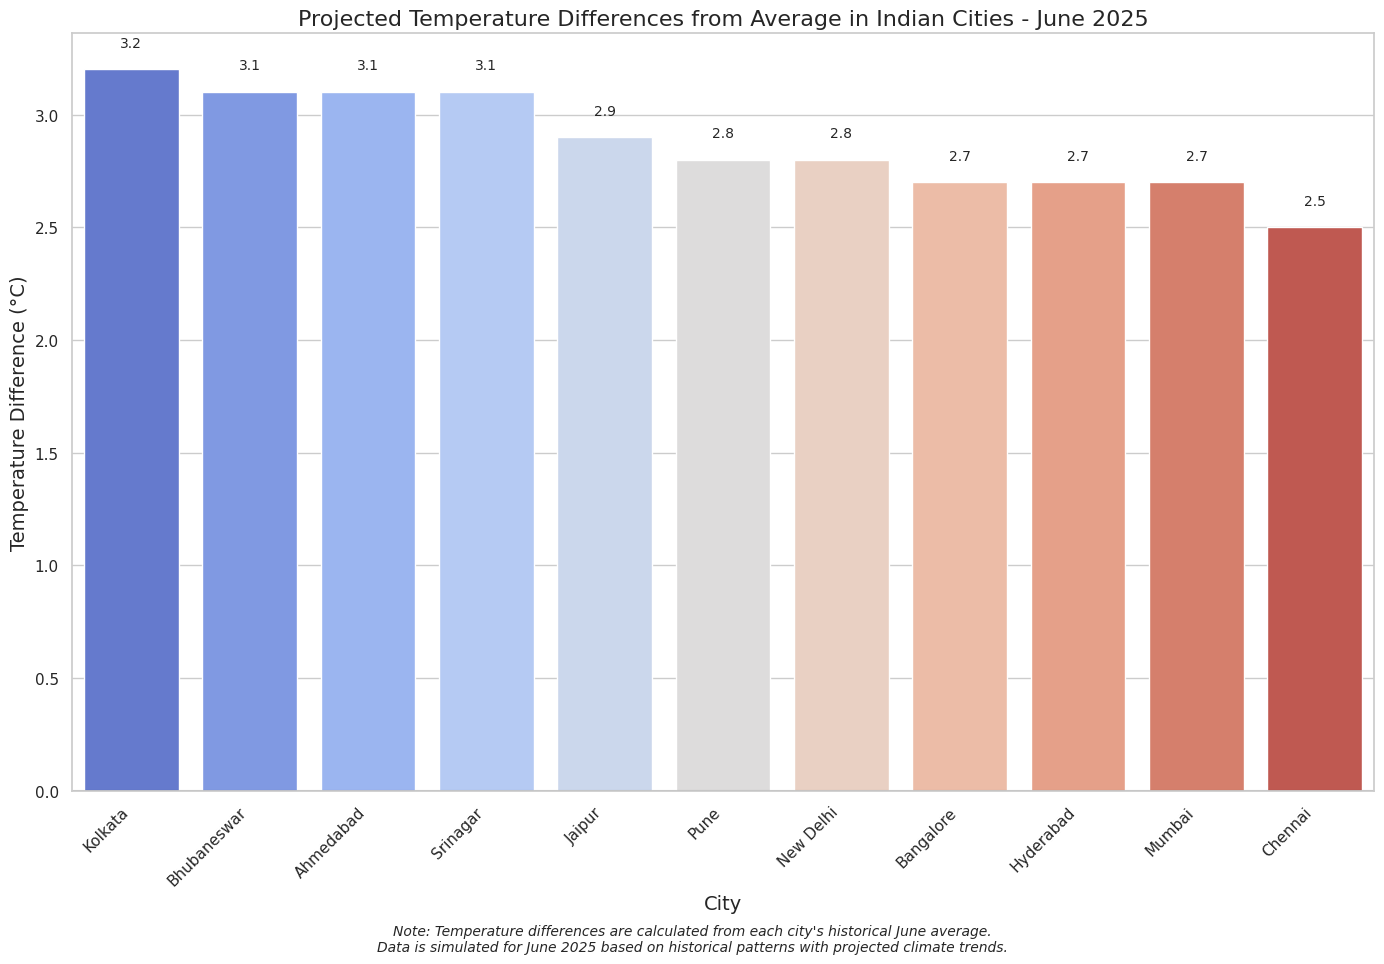
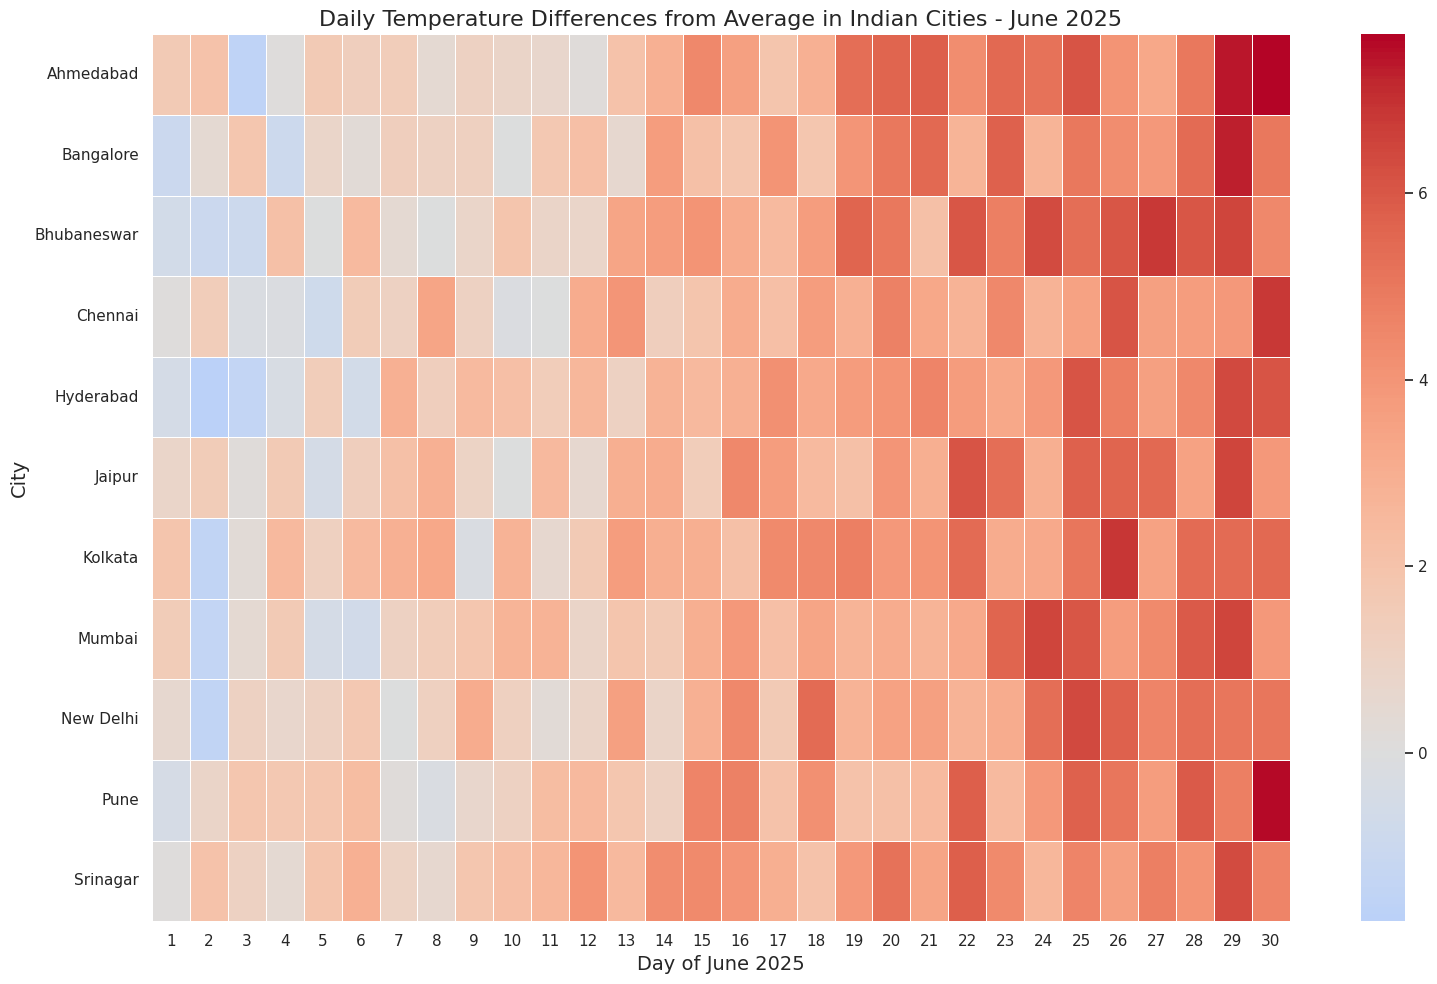

These figures' Python source, in order:
#!/usr/bin/env python3
"""
India Temperature Difference Graph for June 2025
This script generates a visualization of temperature differences across India for June 2025.
"""

import pandas as pd
import numpy as np
import matplotlib.pyplot as plt
import seaborn as sns
from datetime import datetime, timedelta
import random

# Set the style for our plots
sns.set(style="whitegrid")
plt.rcParams['figure.figsize'] = (12, 8)

# Create a date range for June 2025
start_date = datetime(2025, 6, 1)
end_date = datetime(2025, 6, 30)
date_range = pd.date_range(start=start_date, end=end_date)

# Major cities in India with their approximate coordinates
cities = {
    'New Delhi': {'lat': 28.6139, 'lon': 77.2090, 'base_temp': 38},
    'Mumbai': {'lat': 19.0760, 'lon': 72.8777, 'base_temp': 32},
    'Chennai': {'lat': 13.0827, 'lon': 80.2707, 'base_temp': 36},
    'Kolkata': {'lat': 22.5726, 'lon': 88.3639, 'base_temp': 34},
    'Bangalore': {'lat': 12.9716, 'lon': 77.5946, 'base_temp': 29},
    'Hyderabad': {'lat': 17.3850, 'lon': 78.4867, 'base_temp': 35},
    'Ahmedabad': {'lat': 23.0225, 'lon': 72.5714, 'base_temp': 37},
    'Pune': {'lat': 18.5204, 'lon': 73.8567, 'base_temp': 31},
    'Jaipur': {'lat': 26.9124, 'lon': 75.7873, 'base_temp': 39},
    'Srinagar': {'lat': 34.0837, 'lon': 74.7973, 'base_temp': 25},
    'Bhubaneswar': {'lat': 20.2961, 'lon': 85.8245, 'base_temp': 35},
}

# Generate temperature data for each city
data = []

# Simulate temperature patterns with some randomness
for city, info in cities.items():
    base_temp = info['base_temp']
    
    # Add some randomness to create variations
    for date in date_range:
        # Day of month effect (temperatures tend to increase through June)
        day_effect = (date.day - 1) * 0.2
        
        # Random daily fluctuation
        daily_random = random.uniform(-2, 2)
        
        # Calculate actual temperature
        actual_temp = base_temp + day_effect + daily_random
        
        # Calculate temperature difference from the city's average June temperature
        temp_diff = actual_temp - base_temp
        
        data.append({
            'City': city,
            'Date': date,
            'Temperature': round(actual_temp, 1),
            'Temp_Difference': round(temp_diff, 1)
        })

# Create DataFrame
df = pd.DataFrame(data)

# Calculate average temperature difference for each city across the month
avg_diff_by_city = df.groupby('City')['Temp_Difference'].mean().reset_index()
avg_diff_by_city['Temp_Difference'] = avg_diff_by_city['Temp_Difference'].round(1)

# Sort by temperature difference
avg_diff_by_city = avg_diff_by_city.sort_values('Temp_Difference', ascending=False)

# Create the plot
plt.figure(figsize=(14, 10))

# Create a bar plot for average temperature differences
ax = sns.barplot(
    x='City', 
    y='Temp_Difference', 
    data=avg_diff_by_city,
    palette='coolwarm'
)

# Add a horizontal line at y=0
plt.axhline(y=0, color='black', linestyle='-', alpha=0.3)

# Customize the plot
plt.title('Projected Temperature Differences from Average in Indian Cities - June 2025', fontsize=16)
plt.xlabel('City', fontsize=14)
plt.ylabel('Temperature Difference (°C)', fontsize=14)
plt.xticks(rotation=45, ha='right')

# Add value labels on top of bars
for i, v in enumerate(avg_diff_by_city['Temp_Difference']):
    ax.text(i, v + (0.1 if v >= 0 else -0.3), str(v), ha='center', fontsize=10)

# Add a note about the data
plt.figtext(0.5, 0.01, 
            'Note: Temperature differences are calculated from each city\'s historical June average.\n'
            'Data is simulated for June 2025 based on historical patterns with projected climate trends.',
            ha='center', fontsize=10, style='italic')

plt.tight_layout(rect=[0, 0.03, 1, 0.97])

# Save the figure
plt.savefig('india_temperature_diff_june_2025.png', dpi=300, bbox_inches='tight')

# Create a heatmap showing daily temperature differences
plt.figure(figsize=(16, 10))

# Pivot the data for the heatmap
heatmap_data = df.pivot_table(
    index='City', 
    columns=df['Date'].dt.day, 
    values='Temp_Difference'
)

# Create the heatmap
sns.heatmap(
    heatmap_data, 
    cmap='coolwarm', 
    center=0,
    annot=False, 
    fmt=".1f",
    linewidths=.5
)

plt.title('Daily Temperature Differences from Average in Indian Cities - June 2025', fontsize=16)
plt.xlabel('Day of June 2025', fontsize=14)
plt.ylabel('City', fontsize=14)
plt.tight_layout()

# Save the heatmap
plt.savefig('india_temperature_diff_heatmap_june_2025.png', dpi=300, bbox_inches='tight')

print("Analysis complete! Graphs have been saved.")
